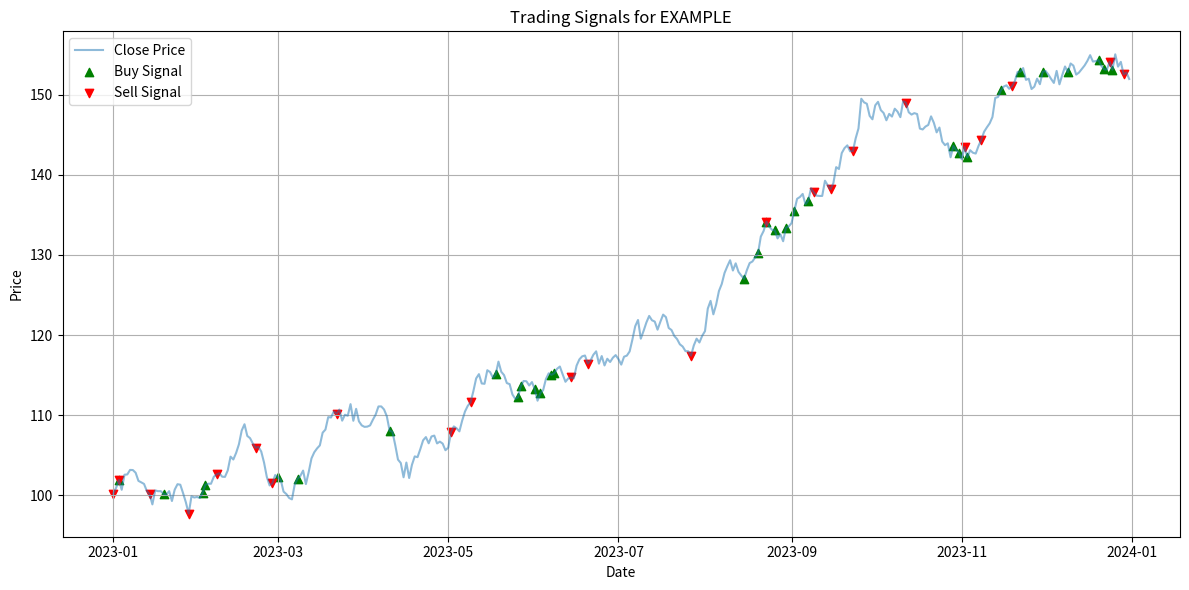
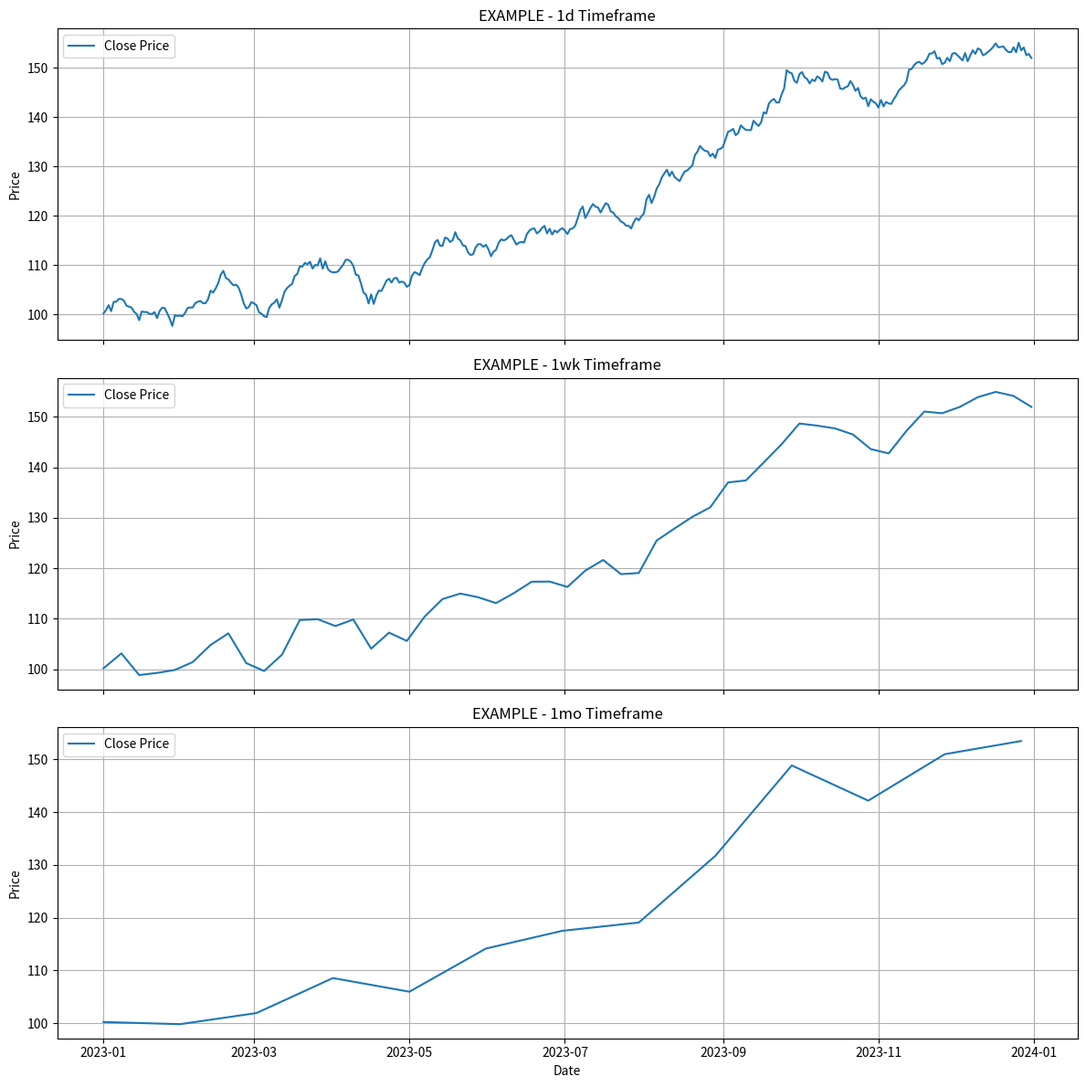

Reproduce these figures in Python, in order.
import matplotlib.pyplot as plt
import pandas as pd

def plot_trading_signals(signals: pd.DataFrame, symbol: str):
    plt.figure(figsize=(12, 6))
    plt.plot(signals.index, signals['Close'], label='Close Price', alpha=0.5)
    plt.scatter(signals.index[signals['Buy'] == 1], signals['Close'][signals['Buy'] == 1], 
                color='green', label='Buy Signal', marker='^', alpha=1)
    plt.scatter(signals.index[signals['Sell'] == 1], signals['Close'][signals['Sell'] == 1], 
                color='red', label='Sell Signal', marker='v', alpha=1)
    
    plt.title(f'Trading Signals for {symbol}')
    plt.xlabel('Date')
    plt.ylabel('Price')
    plt.legend(loc='upper left')
    plt.grid(True)
    
    plt.tight_layout()
    plt.savefig(f'trading_signals_{symbol}.png')
    plt.close()

    print(f"Trading signals plot saved as trading_signals_{symbol}.png")

def plot_multi_timeframe_data(data_dict: dict, symbol: str):
    num_timeframes = len(data_dict)
    fig, axes = plt.subplots(num_timeframes, 1, figsize=(12, 4*num_timeframes), sharex=True)
    
    for i, (timeframe, data) in enumerate(data_dict.items()):
        ax = axes[i] if num_timeframes > 1 else axes
        ax.plot(data.index, data['Close'], label='Close Price')
        ax.set_title(f'{symbol} - {timeframe} Timeframe')
        ax.set_ylabel('Price')
        ax.legend(loc='upper left')
        ax.grid(True)
    
    plt.xlabel('Date')
    plt.tight_layout()
    plt.savefig(f'multi_timeframe_data_{symbol}.png')
    plt.close()

    print(f"Multi-timeframe data plot saved as multi_timeframe_data_{symbol}.png")

if __name__ == "__main__":
    # Example usage
    import numpy as np
    
    dates = pd.date_range(start="2023-01-01", end="2023-12-31", freq="D")
    close_prices = np.random.randn(len(dates)).cumsum() + 100
    signals = pd.DataFrame({
        'Close': close_prices,
        'Signal': np.random.randn(len(dates)),
        'Buy': np.random.choice([0, 1], size=len(dates), p=[0.9, 0.1]),
        'Sell': np.random.choice([0, 1], size=len(dates), p=[0.9, 0.1])
    }, index=dates)
    
    plot_trading_signals(signals, "EXAMPLE")
    
    # Example multi-timeframe data
    data_dict = {
        '1d': pd.DataFrame({'Close': close_prices}, index=dates),
        '1wk': pd.DataFrame({'Close': close_prices[::7]}, index=dates[::7]),
        '1mo': pd.DataFrame({'Close': close_prices[::30]}, index=dates[::30])
    }
    
    plot_multi_timeframe_data(data_dict, "EXAMPLE")
